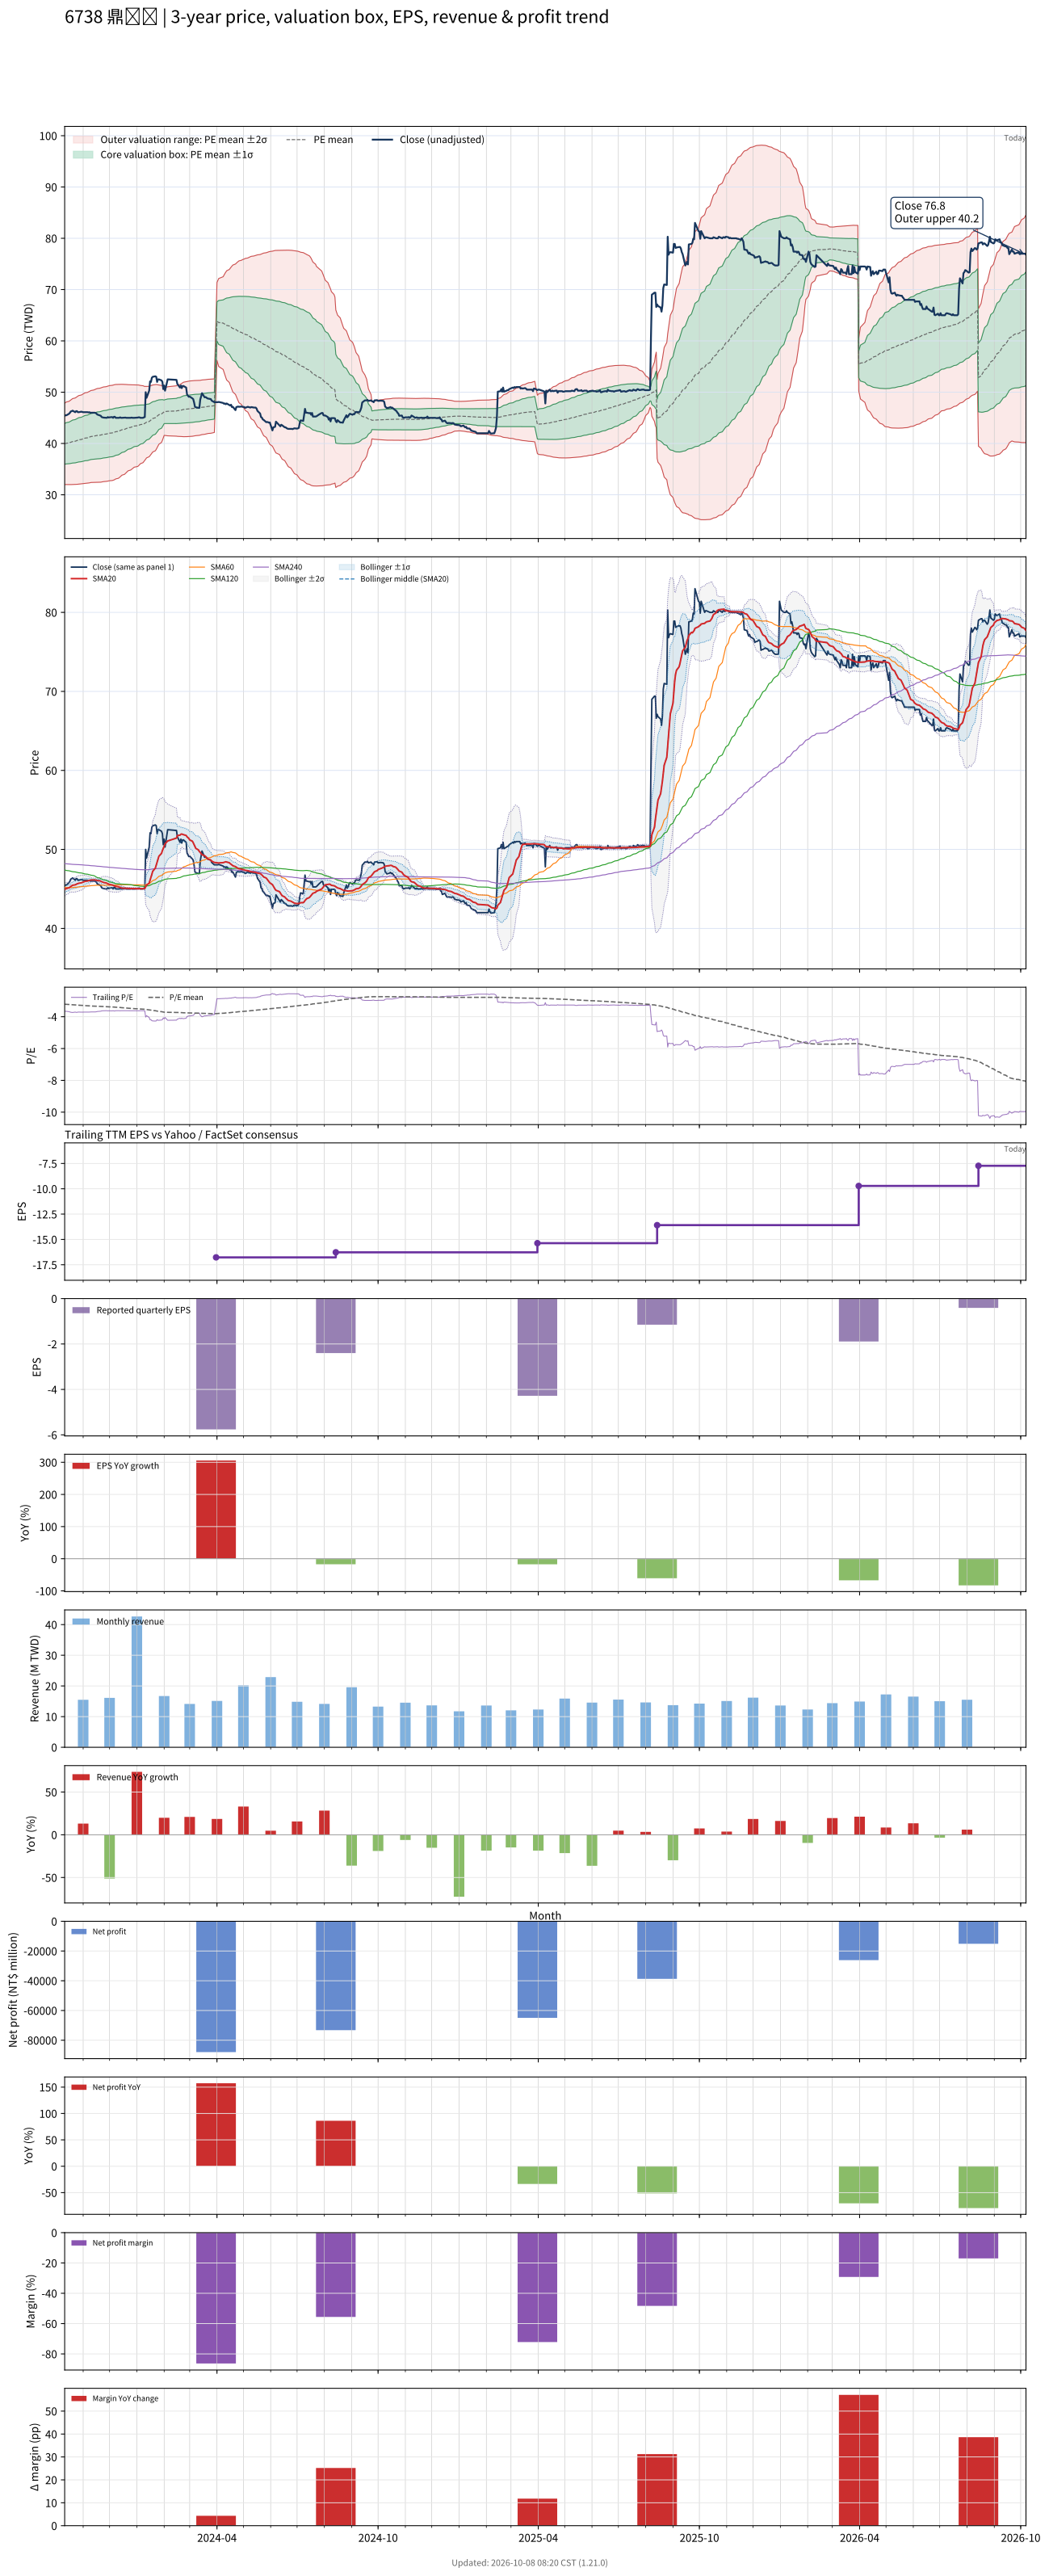

Values plotted in this chart, from the file beside it:
# chart-version: skill-stock-dynamic-val…
date, close, available_date, period_end, eps, ttm_eps, pe, pe_mean, pe_std, price_m2, price_m1, price_mean, price_p1, price_p2, forward_eps, forward_pe, forward_pe_mean, forward_pe_std, forward_price_m2, forward_price_m1, forward_price_mean, forward_price_p1, forward_price_p2, sma20
2023-10-11, 45.4, 2023-08-14, 2023-06-30, -2.93, -12.43, -3.652, -3.212, 0.3191, 47.86, 43.9, 39.93, 35.96, 32, , , , , , , , , , 44.95
2023-10-12, 45.5, 2023-08-14, 2023-06-30, -2.93, -12.43, -3.66, -3.217, 0.3216, 47.98, 43.99, 39.99, 35.99, 31.99, , , , , , , , , , 44.99
2023-10-13, 45.5, 2023-08-14, 2023-06-30, -2.93, -12.43, -3.66, -3.222, 0.3239, 48.1, 44.07, 40.05, 36.02, 31.99, , , , , , , , , , 45.06
2023-10-16, 45.8, 2023-08-14, 2023-06-30, -2.93, -12.43, -3.685, -3.227, 0.3263, 48.22, 44.17, 40.11, 36.05, 32, , , , , , , , , , 45.14
2023-10-17, 46, 2023-08-14, 2023-06-30, -2.93, -12.43, -3.701, -3.232, 0.329, 48.35, 44.26, 40.17, 36.08, 32, , , , , , , , , , 45.23
2023-10-18, 46.25, 2023-08-14, 2023-06-30, -2.93, -12.43, -3.721, -3.237, 0.3316, 48.48, 44.36, 40.24, 36.12, 32, , , , , , , , , , 45.32
2023-10-19, 46.3, 2023-08-14, 2023-06-30, -2.93, -12.43, -3.725, -3.243, 0.3343, 48.62, 44.46, 40.31, 36.15, 32, , , , , , , , , , 45.4
2023-10-20, 46.4, 2023-08-14, 2023-06-30, -2.93, -12.43, -3.733, -3.248, 0.3369, 48.75, 44.56, 40.38, 36.19, 32, , , , , , , , , , 45.47
2023-10-23, 46.1, 2023-08-14, 2023-06-30, -2.93, -12.43, -3.709, -3.254, 0.3391, 48.87, 44.66, 40.44, 36.23, 32.01, , , , , , , , , , 45.52
2023-10-24, 46.3, 2023-08-14, 2023-06-30, -2.93, -12.43, -3.725, -3.259, 0.3413, 49, 44.75, 40.51, 36.27, 32.03, , , , , , , , , , 45.58
2023-10-25, 46.3, 2023-08-14, 2023-06-30, -2.93, -12.43, -3.725, -3.265, 0.3434, 49.12, 44.85, 40.58, 36.31, 32.04, , , , , , , , , , 45.64
2023-10-26, 46.1, 2023-08-14, 2023-06-30, -2.93, -12.43, -3.709, -3.27, 0.3453, 49.23, 44.94, 40.65, 36.35, 32.06, , , , , , , , , , 45.67
2023-10-27, 46.1, 2023-08-14, 2023-06-30, -2.93, -12.43, -3.709, -3.275, 0.347, 49.34, 45.03, 40.71, 36.4, 32.09, , , , , , , , , , 45.72
2023-10-30, 46.2, 2023-08-14, 2023-06-30, -2.93, -12.43, -3.717, -3.281, 0.3487, 49.45, 45.12, 40.78, 36.45, 32.11, , , , , , , , , , 45.78
2023-10-31, 46.15, 2023-08-14, 2023-06-30, -2.93, -12.43, -3.713, -3.286, 0.3504, 49.56, 45.2, 40.85, 36.49, 32.14, , , , , , , , , , 45.82
2023-11-01, 46.1, 2023-08-14, 2023-06-30, -2.93, -12.43, -3.709, -3.291, 0.3521, 49.67, 45.29, 40.91, 36.54, 32.16, , , , , , , , , , 45.87
2023-11-02, 46.1, 2023-08-14, 2023-06-30, -2.93, -12.43, -3.709, -3.297, 0.3536, 49.77, 45.37, 40.98, 36.58, 32.19, , , , , , , , , , 45.91
2023-11-03, 46.1, 2023-08-14, 2023-06-30, -2.93, -12.43, -3.709, -3.302, 0.3549, 49.87, 45.46, 41.04, 36.63, 32.22, , , , , , , , , , 45.96
2023-11-06, 46.1, 2023-08-14, 2023-06-30, -2.93, -12.43, -3.709, -3.307, 0.3564, 49.97, 45.54, 41.11, 36.68, 32.25, , , , , , , , , , 46.01
2023-11-07, 46.05, 2023-08-14, 2023-06-30, -2.93, -12.43, -3.705, -3.312, 0.3575, 50.06, 45.62, 41.17, 36.73, 32.28, , , , , , , , , , 46.04
2023-11-08, 46.1, 2023-08-14, 2023-06-30, -2.93, -12.43, -3.709, -3.318, 0.3588, 50.16, 45.7, 41.24, 36.78, 32.32, , , , , , , , , , 46.08
2023-11-09, 46, 2023-08-14, 2023-06-30, -2.93, -12.43, -3.701, -3.323, 0.3597, 50.24, 45.77, 41.3, 36.83, 32.36, , , , , , , , , , 46.1
2023-11-10, 46, 2023-08-14, 2023-06-30, -2.93, -12.43, -3.701, -3.328, 0.3607, 50.33, 45.85, 41.37, 36.88, 32.4, , , , , , , , , , 46.13
2023-11-13, 46, 2023-08-14, 2023-06-30, -2.93, -12.43, -3.701, -3.332, 0.3621, 50.42, 45.92, 41.42, 36.92, 32.41, , , , , , , , , , 46.14
2023-11-14, 46, 2023-08-14, 2023-06-30, -2.93, -12.43, -3.701, -3.336, 0.3635, 50.5, 45.99, 41.47, 36.95, 32.43, , , , , , , , , , 46.14
2023-11-15, 45.95, 2023-08-14, 2023-06-30, -2.93, -12.43, -3.697, -3.339, 0.365, 50.58, 46.04, 41.5, 36.97, 32.43, , , , , , , , , , 46.12
2023-11-16, 45.85, 2023-08-14, 2023-06-30, -2.93, -12.43, -3.689, -3.342, 0.3664, 50.65, 46.09, 41.54, 36.98, 32.43, , , , , , , , , , 46.1
2023-11-17, 45.65, 2023-08-14, 2023-06-30, -2.93, -12.43, -3.673, -3.345, 0.3676, 50.71, 46.14, 41.57, 37, 32.44, , , , , , , , , , 46.06
2023-11-20, 45.45, 2023-08-14, 2023-06-30, -2.93, -12.43, -3.656, -3.347, 0.3687, 50.78, 46.19, 41.61, 37.03, 32.44, , , , , , , , , , 46.03
2023-11-21, 45.4, 2023-08-14, 2023-06-30, -2.93, -12.43, -3.652, -3.351, 0.3697, 50.84, 46.24, 41.65, 37.05, 32.46, , , , , , , , , , 45.98
2023-11-22, 45.15, 2023-08-14, 2023-06-30, -2.93, -12.43, -3.632, -3.355, 0.3702, 50.9, 46.3, 41.7, 37.09, 32.49, , , , , , , , , , 45.93
2023-11-23, 45.1, 2023-08-14, 2023-06-30, -2.93, -12.43, -3.628, -3.358, 0.3708, 50.96, 46.35, 41.74, 37.13, 32.52, , , , , , , , , , 45.88
2023-11-24, 45.05, 2023-08-14, 2023-06-30, -2.93, -12.43, -3.624, -3.362, 0.3712, 51.02, 46.4, 41.79, 37.17, 32.56, , , , , , , , , , 45.83
2023-11-27, 45, 2023-08-14, 2023-06-30, -2.93, -12.43, -3.62, -3.366, 0.3715, 51.07, 46.45, 41.83, 37.22, 32.6, , , , , , , , , , 45.77
2023-11-28, 45, 2023-08-14, 2023-06-30, -2.93, -12.43, -3.62, -3.369, 0.3719, 51.12, 46.5, 41.88, 37.25, 32.63, , , , , , , , , , 45.71
2023-11-29, 45.15, 2023-08-14, 2023-06-30, -2.93, -12.43, -3.632, -3.373, 0.3724, 51.18, 46.55, 41.92, 37.29, 32.66, , , , , , , , , , 45.66
2023-11-30, 45.05, 2023-08-14, 2023-06-30, -2.93, -12.43, -3.624, -3.376, 0.3728, 51.23, 46.6, 41.96, 37.33, 32.7, , , , , , , , , , 45.61
2023-12-01, 45.1, 2023-08-14, 2023-06-30, -2.93, -12.43, -3.628, -3.38, 0.373, 51.28, 46.65, 42.01, 37.38, 32.74, , , , , , , , , , 45.56
2023-12-04, 45.15, 2023-08-14, 2023-06-30, -2.93, -12.43, -3.632, -3.384, 0.3733, 51.34, 46.7, 42.06, 37.42, 32.78, , , , , , , , , , 45.51
2023-12-05, 45, 2023-08-14, 2023-06-30, -2.93, -12.43, -3.62, -3.387, 0.3733, 51.39, 46.75, 42.11, 37.47, 32.83, , , , , , , , , , 45.46
2023-12-06, 45.2, 2023-08-14, 2023-06-30, -2.93, -12.43, -3.636, -3.392, 0.3729, 51.43, 46.8, 42.16, 37.53, 32.89, , , , , , , , , , 45.41
2023-12-07, 45.2, 2023-08-14, 2023-06-30, -2.93, -12.43, -3.636, -3.397, 0.3721, 51.48, 46.85, 42.23, 37.6, 32.98, , , , , , , , , , 45.37
2023-12-08, 45, 2023-08-14, 2023-06-30, -2.93, -12.43, -3.62, -3.403, 0.3703, 51.5, 46.9, 42.3, 37.69, 33.09, , , , , , , , , , 45.32
2023-12-11, 45, 2023-08-14, 2023-06-30, -2.93, -12.43, -3.62, -3.408, 0.3684, 51.52, 46.95, 42.37, 37.79, 33.21, , , , , , , , , , 45.27
2023-12-12, 45, 2023-08-14, 2023-06-30, -2.93, -12.43, -3.62, -3.414, 0.3661, 51.54, 46.99, 42.44, 37.89, 33.34, , , , , , , , , , 45.22
2023-12-13, 45.1, 2023-08-14, 2023-06-30, -2.93, -12.43, -3.628, -3.421, 0.3631, 51.55, 47.03, 42.52, 38, 33.49, , , , , , , , , , 45.18
2023-12-14, 45, 2023-08-14, 2023-06-30, -2.93, -12.43, -3.62, -3.427, 0.3598, 51.54, 47.07, 42.6, 38.12, 33.65, , , , , , , , , , 45.14
2023-12-15, 45, 2023-08-14, 2023-06-30, -2.93, -12.43, -3.62, -3.433, 0.3564, 51.54, 47.11, 42.68, 38.25, 33.82, , , , , , , , , , 45.1
2023-12-18, 45.05, 2023-08-14, 2023-06-30, -2.93, -12.43, -3.624, -3.44, 0.3528, 51.53, 47.14, 42.76, 38.37, 33.99, , , , , , , , , , 45.09
2023-12-19, 45.05, 2023-08-14, 2023-06-30, -2.93, -12.43, -3.624, -3.446, 0.349, 51.51, 47.17, 42.84, 38.5, 34.16, , , , , , , , , , 45.07
2023-12-20, 45, 2023-08-14, 2023-06-30, -2.93, -12.43, -3.62, -3.452, 0.3453, 51.5, 47.21, 42.91, 38.62, 34.33, , , , , , , , , , 45.06
2023-12-21, 45, 2023-08-14, 2023-06-30, -2.93, -12.43, -3.62, -3.459, 0.3413, 51.48, 47.23, 42.99, 38.75, 34.51, , , , , , , , , , 45.05
2023-12-22, 45, 2023-08-14, 2023-06-30, -2.93, -12.43, -3.62, -3.465, 0.3379, 51.47, 47.27, 43.07, 38.87, 34.67, , , , , , , , , , 45.05
2023-12-25, 45, 2023-08-14, 2023-06-30, -2.93, -12.43, -3.62, -3.47, 0.3344, 51.45, 47.29, 43.14, 38.98, 34.82, , , , , , , , , , 45.05
2023-12-26, 45.05, 2023-08-14, 2023-06-30, -2.93, -12.43, -3.624, -3.476, 0.3314, 51.45, 47.33, 43.21, 39.09, 34.97, , , , , , , , , , 45.05
2023-12-27, 45, 2023-08-14, 2023-06-30, -2.93, -12.43, -3.62, -3.482, 0.3282, 51.43, 47.35, 43.28, 39.2, 35.12, , , , , , , , , , 45.05
2023-12-28, 45, 2023-08-14, 2023-06-30, -2.93, -12.43, -3.62, -3.487, 0.3255, 51.43, 47.39, 43.34, 39.29, 35.25, , , , , , , , , , 45.05
2023-12-29, 45, 2023-08-14, 2023-06-30, -2.93, -12.43, -3.62, -3.492, 0.3228, 51.43, 47.41, 43.4, 39.39, 35.38, , , , , , , , , , 45.04
2024-01-02, 45.05, 2023-08-14, 2023-06-30, -2.93, -12.43, -3.624, -3.497, 0.3196, 51.41, 47.44, 43.47, 39.5, 35.52, , , , , , , , , , 45.03
... 668 more rows
